Run: headless pygame with SDL's dummy video driver; simulated clock (each Clock.tick advances the game by its frame time, no real sleeping); random seed 0; keys injected as events and as key.get_pressed() state; mouse plan: one left click at the window centre at the start of phase 2, then a move to the lower-right quarter at the start of phase 3.
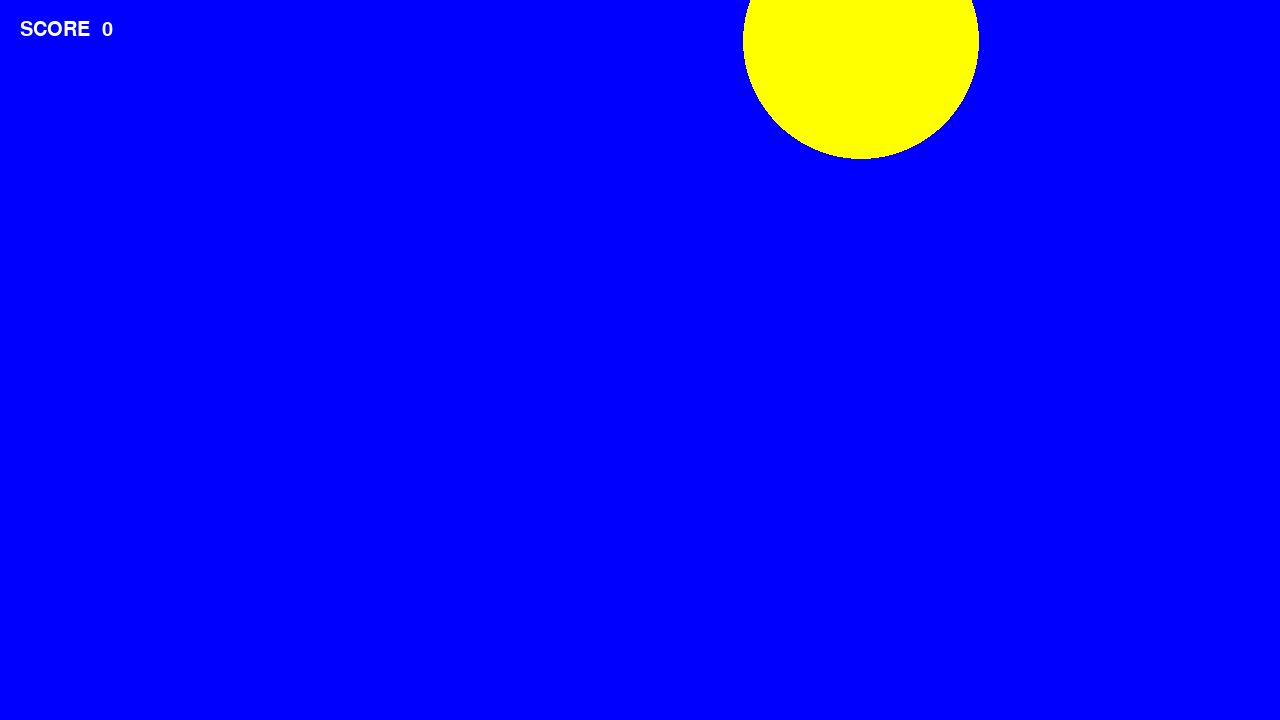
Frame 1 of 4 · flips 1–60 · no input
Frame 2 of 4 · flips 61–180 · clicked the window centre · tapped SPACE, RETURN · held RIGHT (→), D · screen unchanged from frame 1, image omitted
Frame 3 of 4 · flips 181–300 · moved the mouse to the lower-right quarter · held DOWN (↓), S · screen unchanged from frame 2, image omitted
Frame 4 of 4 · flips 301–420 · held LEFT (←), A, UP (↑), W · screen unchanged from frame 3, image omitted

The pygame program that drew these frames:

#
# Based on simple example from https://www.youtube.com/watch?v=dz9_-2G6o3o
#
# Requires pygame library
#
import pygame
import sys
import random
import math

# Initialize pygame engine
pygame.init()


radius = random.randint(20, 200)
score = 0
font = pygame.font.Font(None, 30) # 30pt font

# Shows if we are clicking within the circle.
#
# Returns True if we are clicking within the circle, False otherwise
def check_within_circle() -> bool:
    # Note mouse_pos[0] is the x mouse position and mouse_pos[1] is the y position
    mouse_pos = pygame.mouse.get_pos()

    # We square the difference to avoid negative numbers
    radius_dif = math.sqrt(((mouse_pos[0] - circle_pos[0])**2 + (mouse_pos[1] - circle_pos[1])**2))
    if radius_dif < radius:
        return True
    else:
        return False

# Setup screen for our game to 720p
screen = pygame.display.set_mode((1280, 720))
circle_pos = (random.randint(0, 1280), random.randint(0, 720))

# Main game event loop
while True:
    events = pygame.event.get()
    for event in events:
        # We explicitly need to check for a quit event to be able to close the window
        if event.type == pygame.QUIT:
            pygame.quit()
            sys.exit()
        if event.type == pygame.MOUSEBUTTONDOWN:
            # If we are within the circle, generate a new circle
            if check_within_circle() == True:
                circle_pos = (random.randint(0, 1280), random.randint(0, 720))
                score += 1
                radius = random.randint(20, 200)
            

    # Do background fill first as everything after will be drawn on top of this
    screen.fill('blue')

    # Draw the circle
    pygame.draw.circle(screen, 'yellow', circle_pos, radius)

    # Draw the score
    score_surface = font.render(f'SCORE  {score}', True, 'white')
    screen.blit(score_surface, (20, 20))

    # Actually draw the screen
    pygame.display.update()
